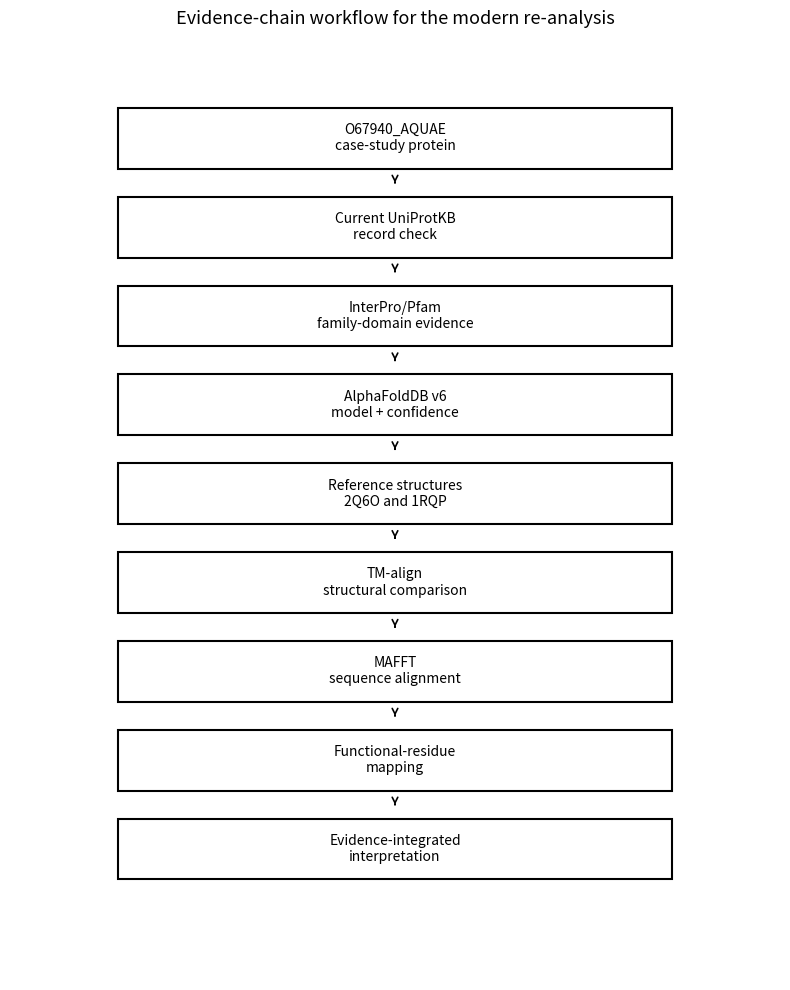

The script that saved this image: (Note: this script raises an exception after producing the figure.)
from pathlib import Path
import csv
import matplotlib.pyplot as plt
from matplotlib.patches import Rectangle

FIGURES_DIR = Path("figures/report")
FIGURES_DIR.mkdir(parents=True, exist_ok=True)


# ------------------------------------------------------------
# Figure 1: Workflow / evidence-chain overview
# ------------------------------------------------------------

def create_workflow_figure():
    steps = [
        "O67940_AQUAE\ncase-study protein",
        "Current UniProtKB\nrecord check",
        "InterPro/Pfam\nfamily-domain evidence",
        "AlphaFoldDB v6\nmodel + confidence",
        "Reference structures\n2Q6O and 1RQP",
        "TM-align\nstructural comparison",
        "MAFFT\nsequence alignment",
        "Functional-residue\nmapping",
        "Evidence-integrated\ninterpretation",
    ]

    fig, ax = plt.subplots(figsize=(8, 10))
    ax.set_xlim(0, 1)
    ax.set_ylim(0, 1)
    ax.axis("off")

    box_width = 0.72
    box_height = 0.065
    x = 0.14
    y_start = 0.9
    y_gap = 0.095

    for i, step in enumerate(steps):
        y = y_start - i * y_gap

        rect = Rectangle(
            (x, y - box_height / 2),
            box_width,
            box_height,
            fill=False,
            linewidth=1.5,
        )
        ax.add_patch(rect)

        ax.text(
            x + box_width / 2,
            y,
            step,
            ha="center",
            va="center",
            fontsize=10,
        )

        if i < len(steps) - 1:
            ax.annotate(
                "",
                xy=(0.5, y - box_height / 2 - 0.018),
                xytext=(0.5, y - y_gap + box_height / 2 + 0.018),
                arrowprops=dict(arrowstyle="->", linewidth=1.2),
            )

    ax.set_title(
        "Evidence-chain workflow for the modern re-analysis",
        fontsize=13,
        pad=15,
    )

    out_png = FIGURES_DIR / "figure1_workflow_evidence_chain.png"
    out_pdf = FIGURES_DIR / "figure1_workflow_evidence_chain.pdf"
    fig.tight_layout()
    fig.savefig(out_png, dpi=300, bbox_inches="tight")
    fig.savefig(out_pdf, bbox_inches="tight")
    plt.close(fig)

    print(f"Wrote {out_png}")
    print(f"Wrote {out_pdf}")


# ------------------------------------------------------------
# Figure 2: AlphaFold pLDDT by residue
# ------------------------------------------------------------

def extract_plddt_from_pdb(pdb_path):
    plddt_by_residue = {}

    with pdb_path.open() as handle:
        for line in handle:
            if not line.startswith("ATOM"):
                continue

            residue_number = int(line[22:26].strip())
            plddt = float(line[60:66].strip())

            # AlphaFold stores the same pLDDT value on all atoms
            # of a residue, so one value per residue is enough.
            plddt_by_residue[residue_number] = plddt

    residues = sorted(plddt_by_residue)
    scores = [plddt_by_residue[r] for r in residues]
    return residues, scores


def create_plddt_figure():
    pdb_path = Path("data/alphafold/AF-O67940-F1-model_v6.pdb")
    residues, scores = extract_plddt_from_pdb(pdb_path)

    fig, ax = plt.subplots(figsize=(9, 4.8))

    ax.plot(residues, scores, linewidth=1.5)

    # UniProt-derived domain boundaries
    ax.axvline(3, linestyle="--", linewidth=1)
    ax.axvline(148, linestyle="--", linewidth=1)
    ax.axvline(171, linestyle="--", linewidth=1)
    ax.axvline(246, linestyle="--", linewidth=1)

    ax.text(75, 72, "N-terminal\nSAM_HAT\n3–148", ha="center", va="bottom", fontsize=9)
    ax.text(208, 72, "C-terminal\nSAM_HAT\n171–246", ha="center", va="bottom", fontsize=9)

    ax.set_xlabel("Residue number")
    ax.set_ylabel("AlphaFold pLDDT")
    ax.set_title("AlphaFoldDB v6 local confidence for O67940_AQUAE")
    ax.set_ylim(60, 101)

    ax.axhline(90, linestyle=":", linewidth=1)
    ax.text(252, 90, "pLDDT 90", va="center", fontsize=8)

    out_png = FIGURES_DIR / "figure2_alphafold_plddt_by_residue.png"
    out_pdf = FIGURES_DIR / "figure2_alphafold_plddt_by_residue.pdf"
    fig.tight_layout()
    fig.savefig(out_png, dpi=300, bbox_inches="tight")
    fig.savefig(out_pdf, bbox_inches="tight")
    plt.close(fig)

    print(f"Wrote {out_png}")
    print(f"Wrote {out_pdf}")


# ------------------------------------------------------------
# Figure 3: TM-align structural comparison
# ------------------------------------------------------------

def create_tmalign_figure():
    summary_path = Path("results/structure_comparison/tmalign_pairwise_summary.tsv")

    labels = []
    tm_scores = []

    with summary_path.open() as f:
        reader = csv.DictReader(f, delimiter="\t")
        for row in reader:
            label = row["structure_1"].replace("_chainA", "").replace("_AlphaFold", "")
            label += "\nvs\n"
            label += row["structure_2"].replace("_chainA", "")
            labels.append(label)

            # Use TM-score normalized by chain 2 because TM-align itself
            # recommends using the reference-normalized score.
            tm_scores.append(float(row["tm_score_norm_chain2"]))

    fig, ax = plt.subplots(figsize=(8, 4.8))

    ax.bar(labels, tm_scores)
    ax.set_ylabel("TM-score normalized by chain 2")
    ax.set_title("Pairwise structural similarity from TM-align")
    ax.set_ylim(0, 1.0)

    for i, score in enumerate(tm_scores):
        ax.text(i, score + 0.02, f"{score:.3f}", ha="center", fontsize=9)

    out_png = FIGURES_DIR / "figure3_tmalign_structural_simipng"
    out_pdf = FIGURES_DIR / "figure3_tmalign_structural_similarity.pdf"
    fig.tight_layout()
    fig.savefig(out_png, dpi=300, bbox_inches="tight")
    fig.savefig(out_pdf, bbox_inches="tight")
    plt.close(fig)

    print(f"Wrote {out_png}")
    print(f"Wrote {out_pdf}")


if __name__ == "__main__":
    create_workflow_figure()
    create_plddt_figure()
    create_tmalign_figure()
